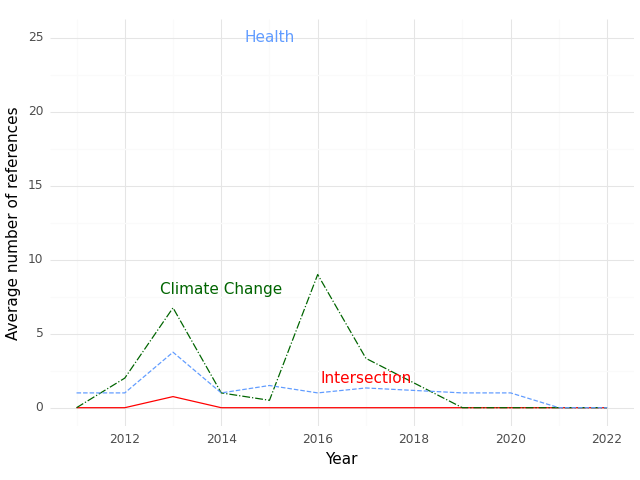

Data behind this chart, as committed beside it:
, Year, intersection, health, climate
0, 2011, 0.0, 1.0, 0.0
1, 2012, 0.0, 1.0, 2.0
2, 2013, 0.75, 3.75, 6.75
3, 2014, 0.0, 1.0, 1.0
4, 2015, 0.0, 1.5, 0.5
5, 2016, 0.0, 1.0, 9.0
6, 2017, 0.0, 1.333, 3.333
7, 2019, 0.0, 1.0, 0.0
8, 2020, 0.0, 1.0, 0.0
9, 2021, 0.0, 0.0, 0.0
10, 2022, 0.0, 0.0, 0.0
